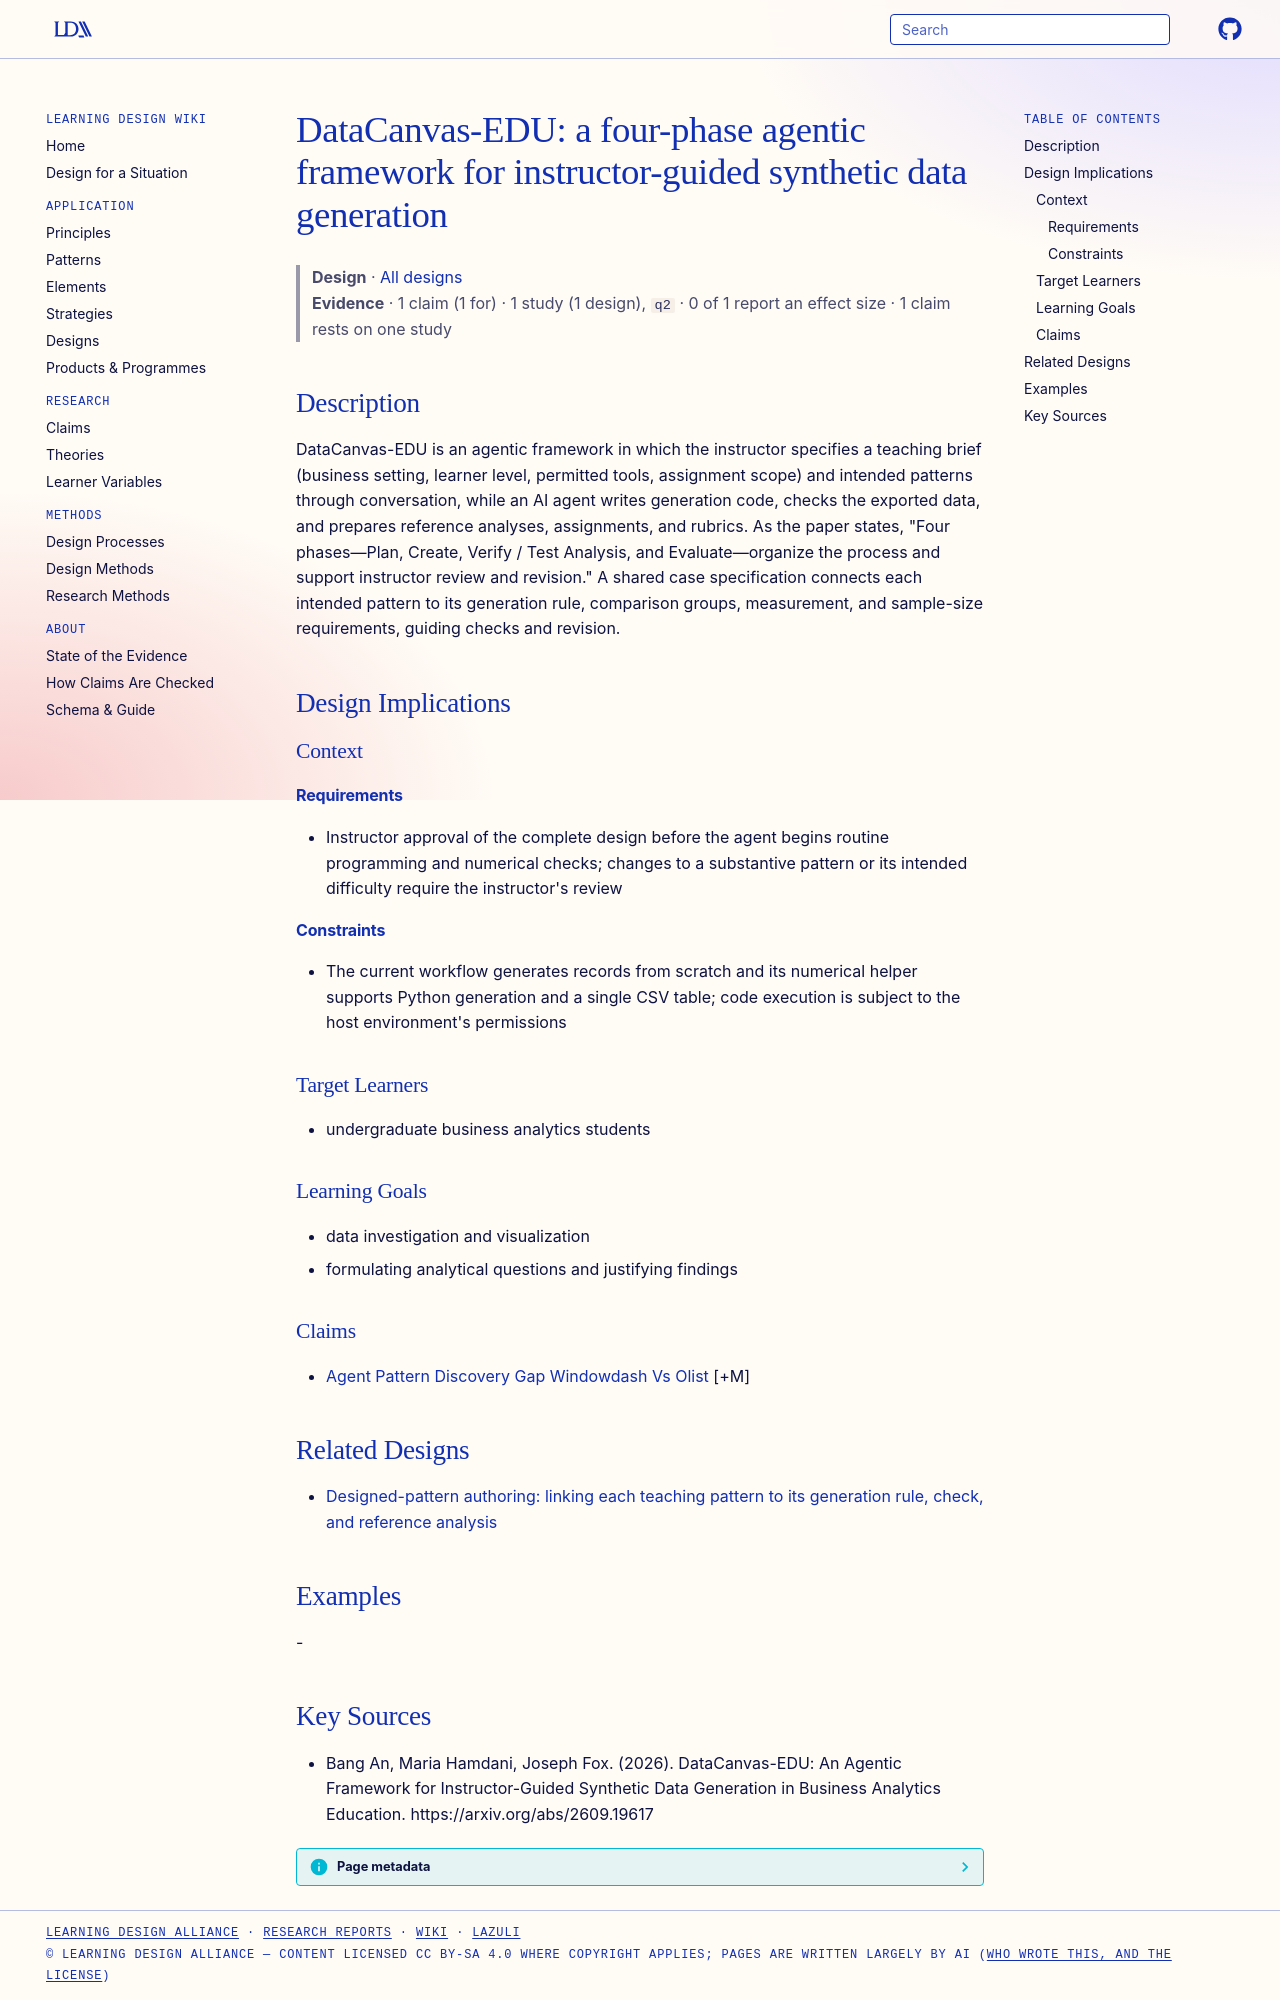

repository: Learning-Design-Alliance/learning-wiki · page: designs/datacanvas-edu-framework/index.html · generator: mkdocs

---
type: design
id: datacanvas-edu-framework
title: "DataCanvas-EDU: a four-phase agentic framework for instructor-guided synthetic data generation"
description: DataCanvas-EDU is an agentic framework in which the instructor specifies a teaching brief (business setting, learner level, permitted tools, assignment scope) and intended patterns through conversation, while an AI ag...
status: review
generated:
  by: "process:settle-candidates"
  at: 2026-10-10
sources:
  - id: bang-an-2026
    resource: "https://arxiv.org/abs/2609.19617"
    title: "Bang An, Maria Hamdani, Joseph Fox. (2026). DataCanvas-EDU: An Agentic Framework for Instructor-Guided Synthetic Data Generation in Business Analytics Education. https://arxiv.org/abs/2609.19617"
    author: Bang An, Maria Hamdani, Joseph Fox
---

# DataCanvas-EDU: a four-phase agentic framework for instructor-guided synthetic data generation

> **Design** · [All designs](index.md)
> **Evidence** · 1 claim (1 for) · 1 study (1 design), `q2` · 0 of 1 report an effect size · 1 claim rests on one study

## Description
DataCanvas-EDU is an agentic framework in which the instructor specifies a teaching brief (business setting, learner level, permitted tools, assignment scope) and intended patterns through conversation, while an AI agent writes generation code, checks the exported data, and prepares reference analyses, assignments, and rubrics. As the paper states, "Four phases—Plan, Create, Verify / Test Analysis, and Evaluate—organize the process and support instructor review and revision." A shared case specification connects each intended pattern to its generation rule, comparison groups, measurement, and sample-size requirements, guiding checks and revision.

## Design Implications

### Context
#### Requirements
- Instructor approval of the complete design before the agent begins routine programming and numerical checks; changes to a substantive pattern or its intended difficulty require the instructor's review
#### Constraints
- The current workflow generates records from scratch and its numerical helper supports Python generation and a single CSV table; code execution is subject to the host environment's permissions

### Target Learners
- undergraduate business analytics students

### Learning Goals
- data investigation and visualization
- formulating analytical questions and justifying findings

### Claims
- [Agent Pattern Discovery Gap Windowdash Vs Olist](../claims/agent-pattern-discovery-gap-windowdash-vs-olist.md) [+M]

## Related Designs

- [Designed-pattern authoring: linking each teaching pattern to its generation rule, check, and reference analysis](designed-pattern-case-specification.md)

## Examples
-

## Key Sources
- Bang An, Maria Hamdani, Joseph Fox. (2026). DataCanvas-EDU: An Agentic Framework for Instructor-Guided Synthetic Data Generation in Business Analytics Education. https://arxiv.org/abs/2609.19617
